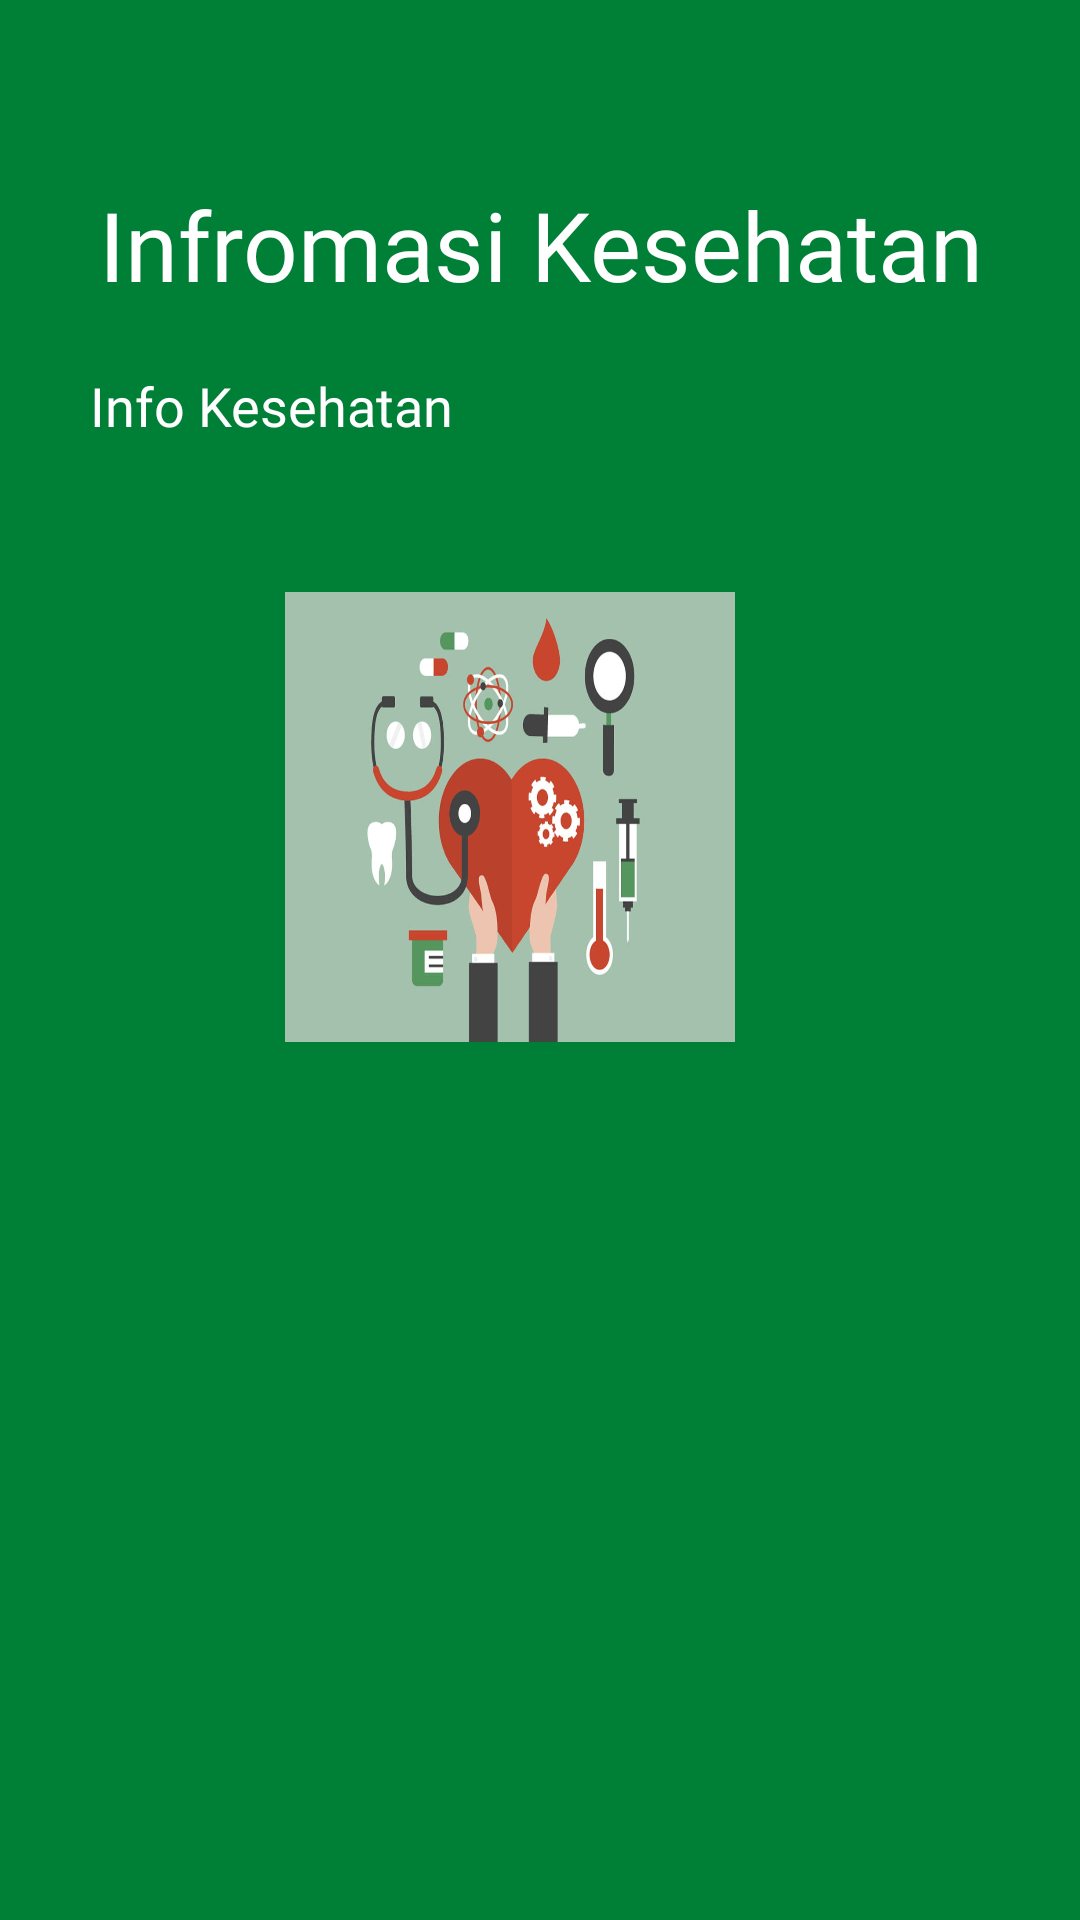

This screen was rendered from an Android layout file. Write that file and the resources it references.
<!-- AndroidManifest.xml: application theme Theme.SIMPEDA -->
<!-- res/layout/activity_informasi_kesehatan.xml -->
<?xml version="1.0" encoding="utf-8"?>
<RelativeLayout xmlns:android="http://schemas.android.com/apk/res/android"
    xmlns:app="http://schemas.android.com/apk/res-auto"
    xmlns:tools="http://schemas.android.com/tools"
    android:layout_width="match_parent"
    android:layout_height="match_parent"
    tools:context=".DetailKesehatanActivity">

    <ImageView
        android:layout_width="match_parent"
        android:layout_height="match_parent"
        android:background="@drawable/bg"
        />

    <TextView
        android:id="@+id/judul"
        android:layout_width="match_parent"
        android:layout_height="wrap_content"
        android:text="Infromasi Kesehatan"
        android:textColor="@color/white"
        android:textSize="32dp"
        android:gravity="center"
        android:fontFamily="@font/roboto_bold"
        android:layout_marginTop="60dp"
        />

    <TextView
        android:id="@+id/berita"
        android:layout_below="@id/judul"
        android:layout_width="wrap_content"
        android:layout_height="wrap_content"
        android:layout_marginStart="30dp"
        android:layout_marginEnd="30dp"
        android:layout_marginTop="20dp"
        android:textSize="18sp"
        android:textColor="@color/white"
        android:text="Info Kesehatan"
        android:fontFamily="@font/roboto_regular"
        />

    <LinearLayout
        android:id="@+id/pertama"
        android:layout_below="@id/berita"
        android:layout_width="match_parent"
        android:layout_height="wrap_content"
        android:orientation="horizontal"
        android:layout_marginTop="50dp"
        android:layout_marginStart="30dp"
        android:gravity="center"
        android:layout_marginEnd="30dp">
        <ImageButton
            android:id="@+id/btn_Kesehatan1"
            android:layout_width="150dp"
            android:layout_height="150dp"
            android:background="@drawable/sehat"
            android:layout_marginRight="20dp"
            />
    </LinearLayout>

    <LinearLayout
        android:id="@+id/kedua"
        android:layout_below="@id/pertama"
        android:layout_width="match_parent"
        android:layout_height="wrap_content"
        android:orientation="horizontal"
        android:layout_marginTop="50dp"
        android:layout_marginStart="30dp"
        android:gravity="center"
        android:layout_marginEnd="30dp"/>

</RelativeLayout>
<!-- resources referenced by this layout -->
<resources>
  <color name="white">#FFFFFFFF</color>
  <!-- drawable bg: jpg bitmap (drawable, 6931 bytes) -->
  <!-- drawable sehat: jpg bitmap (drawable, 40920 bytes) -->
  <style name="Theme.SIMPEDA" parent="Theme.MaterialComponents.DayNight.DarkActionBar">
          
          <item name="colorPrimary">@color/purple_500</item>
          <item name="colorPrimaryVariant">@color/button</item>
          <item name="colorOnPrimary">@color/white</item>
          
          <item name="colorSecondary">@color/teal_200</item>
          <item name="colorSecondaryVariant">@color/teal_700</item>
          <item name="colorOnSecondary">@color/black</item>
          
          <item name="android:statusBarColor" tools:targetApi="l">?attr/colorPrimaryVariant</item>
          
      </style>
  <color name="purple_500">#FF6200EE</color>
  <color name="button">#41FA23</color>
  <color name="teal_200">#FF03DAC5</color>
  <color name="teal_700">#FF018786</color>
  <color name="black">#FF000000</color>
</resources>
